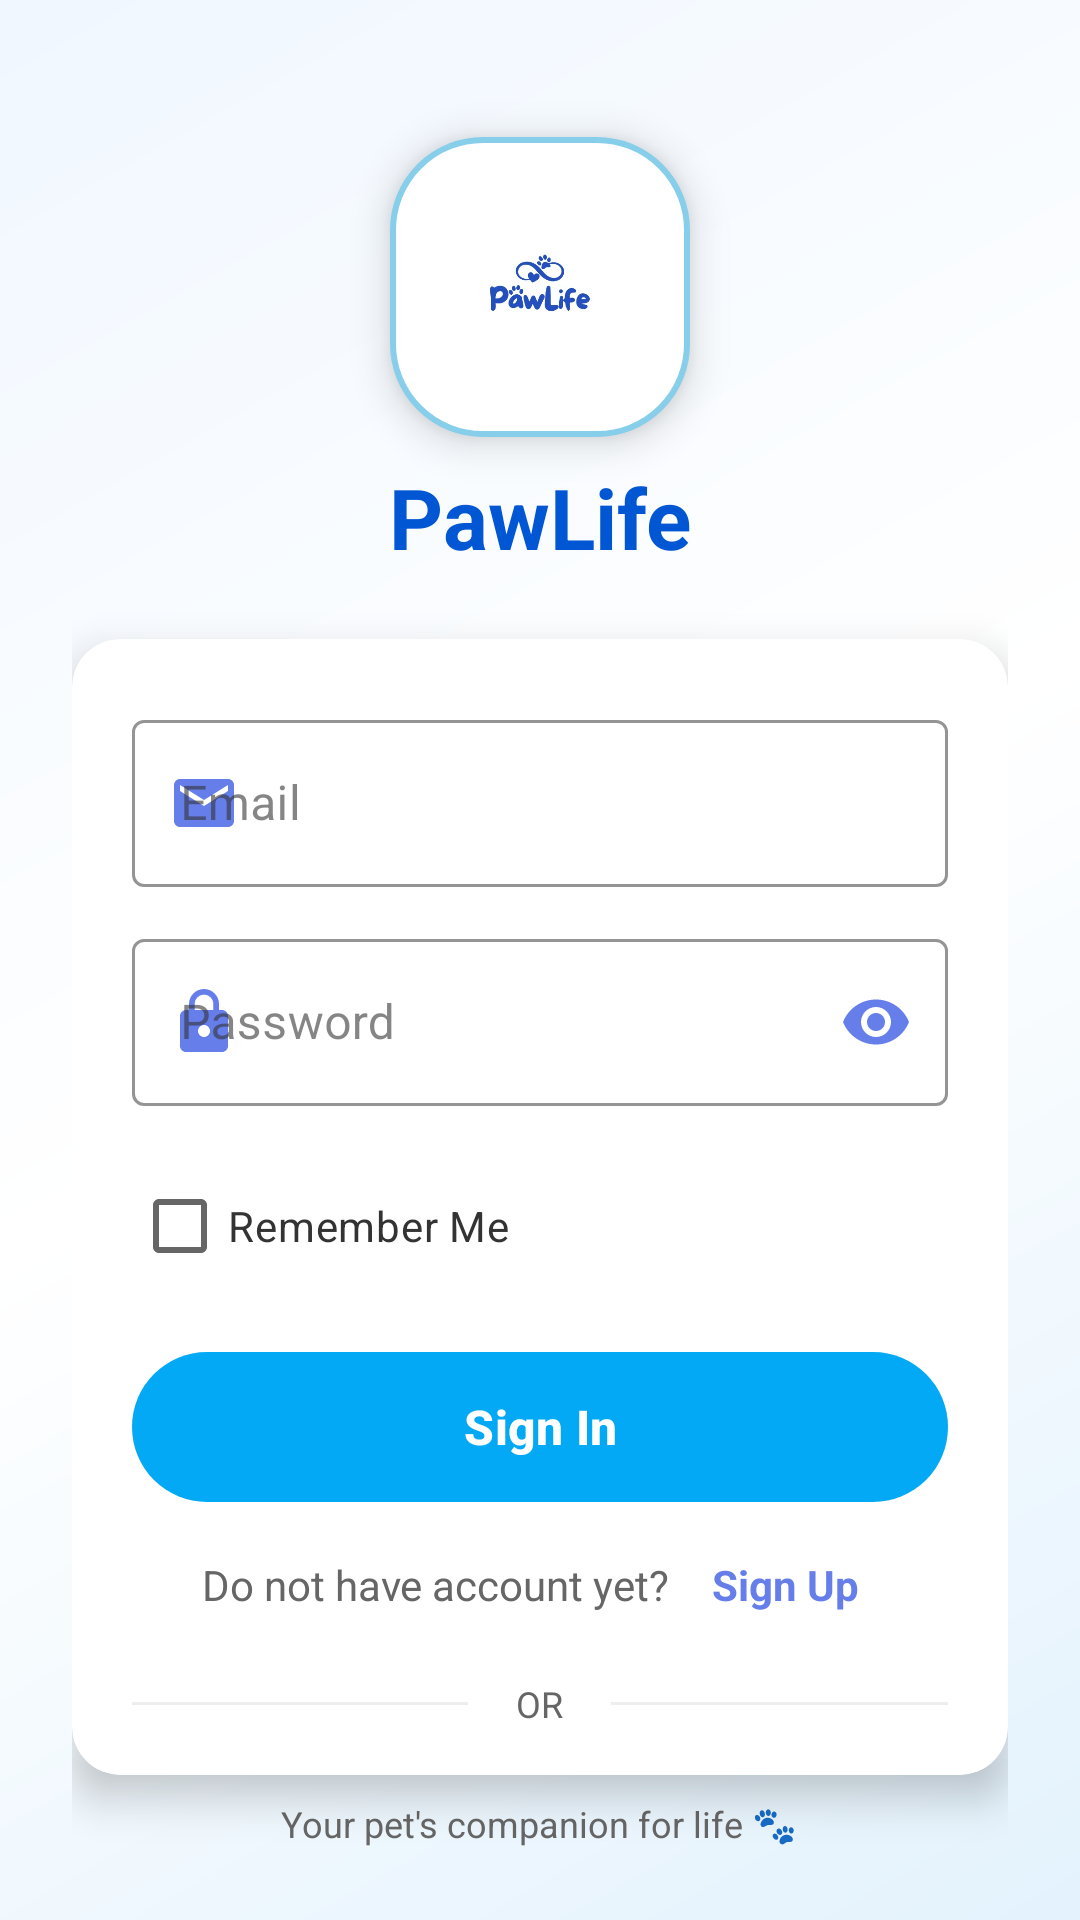

The Android layout XML behind this screen, and the referenced resources:
<!-- AndroidManifest.xml: application theme Theme.Fyp -->
<!-- res/layout/activity_main.xml -->
<?xml version="1.0" encoding="utf-8"?>
<LinearLayout xmlns:android="http://schemas.android.com/apk/res/android"
    xmlns:app="http://schemas.android.com/apk/res-auto"
    xmlns:tools="http://schemas.android.com/tools"
    android:layout_width="match_parent"
    android:layout_height="match_parent"
    android:orientation="vertical"
    android:padding="24dp"
    android:gravity="center"
    android:background="@drawable/login_background"
    tools:context=".MainPage">

    
    <LinearLayout
        android:layout_width="match_parent"
        android:layout_height="0dp"
        android:layout_weight="1"
        android:orientation="vertical"
        android:gravity="center">

        
        <ImageView
            android:id="@+id/appLogo"
            android:layout_width="100dp"
            android:layout_height="100dp"
            android:src="@drawable/pawlifelogo"
            android:scaleType="centerInside"
            android:elevation="8dp"
            android:background="@drawable/logo_background"
            android:padding="12dp" />

        
        <TextView
            android:layout_width="wrap_content"
            android:layout_height="wrap_content"
            android:text="PawLife"
            android:textSize="28sp"
            android:textStyle="bold"
            android:textColor="@color/primary_dark"
            android:layout_marginTop="8dp" />

    </LinearLayout>

    
    <androidx.cardview.widget.CardView
        android:layout_width="match_parent"
        android:layout_height="0dp"
        android:layout_weight="2"
        app:cardCornerRadius="16dp"
        app:cardElevation="8dp"
        android:background="@drawable/card_background">

        <LinearLayout
            android:layout_width="match_parent"
            android:layout_height="451dp"
            android:gravity="center_vertical"
            android:orientation="vertical"
            android:padding="20dp">

            
            <com.google.android.material.textfield.TextInputLayout
                style="@style/Widget.MaterialComponents.TextInputLayout.OutlinedBox"
                android:layout_width="match_parent"
                android:layout_height="wrap_content"
                android:layout_marginBottom="12dp"
                app:boxStrokeColor="@color/primary_blue"
                app:hintTextColor="@color/primary_blue"
                app:startIconDrawable="@drawable/ic_email"
                app:startIconTint="@color/primary_blue">

                <com.google.android.material.textfield.TextInputEditText
                    android:id="@+id/emailInput"
                    android:layout_width="match_parent"
                    android:layout_height="wrap_content"
                    android:hint="@string/email"
                    android:inputType="textEmailAddress"
                    android:textColor="@color/text_primary"
                    android:textColorHint="@color/text_secondary" />

            </com.google.android.material.textfield.TextInputLayout>

            
            <com.google.android.material.textfield.TextInputLayout
                style="@style/Widget.MaterialComponents.TextInputLayout.OutlinedBox"
                android:layout_width="match_parent"
                android:layout_height="wrap_content"
                android:layout_marginBottom="16dp"
                app:boxStrokeColor="@color/primary_blue"
                app:hintTextColor="@color/primary_blue"
                app:passwordToggleEnabled="true"
                app:passwordToggleTint="@color/primary_blue"
                app:startIconDrawable="@drawable/ic_lock"
                app:startIconTint="@color/primary_blue">

                <com.google.android.material.textfield.TextInputEditText
                    android:id="@+id/passwordInput"
                    android:layout_width="match_parent"
                    android:layout_height="wrap_content"
                    android:hint="@string/password"
                    android:inputType="textPassword"
                    android:textColor="@color/text_primary"
                    android:textColorHint="@color/text_secondary" />
            </com.google.android.material.textfield.TextInputLayout>

            
            <CheckBox
                android:id="@+id/rememberMeCheckbox"
                android:layout_width="wrap_content"
                android:layout_height="wrap_content"
                android:layout_marginBottom="18dp"
                android:text="Remember Me"
                android:textColor="@color/text_primary"
                android:textSize="14sp" />

            
            <com.google.android.material.button.MaterialButton
                android:id="@+id/signInBtn"
                android:layout_width="match_parent"
                android:layout_height="50dp"
                android:layout_marginBottom="12dp"
                android:background="@drawable/signin_button_background"
                android:stateListAnimator="@animator/button_state_animator"
                android:text="@string/signIn"
                android:textColor="@android:color/white"
                android:textSize="16sp"
                android:textStyle="bold"
                app:cornerRadius="25dp"
                app:elevation="4dp"
                app:rippleColor="@color/button_ripple" />

            
            <LinearLayout
                android:layout_width="match_parent"
                android:layout_height="wrap_content"
                android:layout_marginBottom="16dp"
                android:gravity="center"
                android:orientation="horizontal">

                <TextView
                    android:layout_width="wrap_content"
                    android:layout_height="wrap_content"
                    android:text="@string/checkAcc"
                    android:textColor="@color/text_secondary"
                    android:textSize="14sp" />

                <TextView
                    android:id="@+id/signUpText"
                    android:layout_width="wrap_content"
                    android:layout_height="wrap_content"
                    android:layout_marginLeft="8dp"
                    android:background="@drawable/text_button_background"
                    android:clickable="true"
                    android:focusable="true"
                    android:padding="6dp"
                    android:text="@string/signUp"
                    android:textColor="@color/primary_blue"
                    android:textSize="14sp"
                    android:textStyle="bold" />

            </LinearLayout>

            
            <LinearLayout
                android:layout_width="match_parent"
                android:layout_height="wrap_content"
                android:layout_marginBottom="16dp"
                android:gravity="center_vertical"
                android:orientation="horizontal">

                <View
                    android:layout_width="0dp"
                    android:layout_height="1dp"
                    android:layout_weight="1"
                    android:background="@color/divider_color" />

                <TextView
                    android:layout_width="wrap_content"
                    android:layout_height="wrap_content"
                    android:layout_marginHorizontal="16dp"
                    android:text="OR"
                    android:textColor="@color/text_secondary"
                    android:textSize="12sp" />

                <View
                    android:layout_width="0dp"
                    android:layout_height="1dp"
                    android:layout_weight="1"
                    android:background="@color/divider_color" />

            </LinearLayout>

            
            <com.google.android.gms.common.SignInButton
                android:id="@+id/googleSignInBtn"
                android:layout_width="match_parent"
                android:layout_height="50dp" />

        </LinearLayout>

    </androidx.cardview.widget.CardView>

    
    <TextView
        android:layout_width="wrap_content"
        android:layout_height="wrap_content"
        android:text="Your pet's companion for life 🐾"
        android:textColor="@color/text_secondary"
        android:textSize="12sp"
        android:layout_marginTop="8dp"
        android:gravity="center" />

</LinearLayout>
<!-- resources referenced by this layout -->
<resources>
  <color name="button_ripple">#E3F2FD</color>
  <color name="divider_color">#FFEEEEEE</color>
  <color name="primary_blue">#667eea</color>
  <color name="primary_dark">#0056d3</color>
  <color name="text_primary">#333333</color>
  <color name="text_secondary">#666666</color>
  <!-- drawable card_background (drawable) -->
  <?xml version="1.0" encoding="utf-8"?>
  <shape xmlns:android="http://schemas.android.com/apk/res/android"
      android:shape="rectangle">
      <corners android:radius="16dp" />
      <solid android:color="@android:color/white" />
      <stroke android:width="1dp" android:color="#E8E8E8" />
  </shape>
  <!-- drawable ic_email (drawable) -->
  <?xml version="1.0" encoding="utf-8"?>
  <vector xmlns:android="http://schemas.android.com/apk/res/android"
      android:width="24dp" android:height="24dp" android:viewportWidth="24" android:viewportHeight="24">
      <path android:fillColor="#2196F3"
          android:pathData="M20,4H4C2.9,4 2.01,4.9 2.01,6L2,18C2,19.1 2.9,20 4,20H20C21.1,20 22,19.1 22,18V6C22,4.9 21.1,4 20,4ZM20,8L12,13L4,8V6L12,11L20,6V8Z"/>
  </vector>
  <!-- drawable ic_lock (drawable) -->
  <?xml version="1.0" encoding="utf-8"?>
  <vector xmlns:android="http://schemas.android.com/apk/res/android"
      android:width="24dp" android:height="24dp" android:viewportWidth="24" android:viewportHeight="24">
      <path android:fillColor="#2196F3"
          android:pathData="M18,8H17V6C17,3.24 14.76,1 12,1S7,3.24 7,6V8H6C4.9,8 4,8.9 4,10V20C4,21.1 4.9,22 6,22H18C19.1,22 20,21.1 20,20V10C20,8.9 19.1,8 18,8ZM12,17C10.9,17 10,16.1 10,15S10.9,13 12,13S14,13.9 14,15S13.1,17 12,17ZM15.1,8H8.9V6C8.9,4.29 10.29,2.9 12,2.9S15.1,4.29 15.1,6V8Z"/>
  </vector>
  <!-- drawable login_background (drawable) -->
  <?xml version="1.0" encoding="utf-8"?>
  <shape xmlns:android="http://schemas.android.com/apk/res/android">
      <gradient
          android:startColor="#E3F2FD"
          android:centerColor="#FFFFFF"
          android:endColor="#F0F7FF"
          android:angle="135" />
  </shape>
  <!-- drawable logo_background (drawable) -->
  <?xml version="1.0" encoding="utf-8"?>
  <shape xmlns:android="http://schemas.android.com/apk/res/android">
      <solid android:color="@color/white" />
      <corners android:radius="30dp" />
      <stroke
          android:width="2dp"
          android:color="@color/primary_light" />
  </shape>
  <!-- drawable text_button_background (drawable) -->
  <?xml version="1.0" encoding="utf-8"?>
  <selector xmlns:android="http://schemas.android.com/apk/res/android">
      <item android:state_pressed="true">
          <shape>
              <solid android:color="#E3F2FD" />
              <corners android:radius="20dp" />
          </shape>
      </item>
      <item>
          <shape>
              <solid android:color="@android:color/transparent" />
              <corners android:radius="20dp" />
          </shape>
      </item>
  </selector>
  <string name="checkAcc">Do not have account yet?</string>
  <string name="email">Email</string>
  <string name="password">Password</string>
  <string name="signIn">Sign In</string>
  <string name="signUp">Sign Up</string>
  <style name="Theme.Fyp" parent="Base.Theme.Fyp" />
  <color name="white">#FFFFFFFF</color>
  <color name="primary_light">#FF87CEEB</color>
  <style name="Base.Theme.Fyp" parent="Theme.Material3.DayNight.NoActionBar">
          
          
  
          <item name="colorPrimary">@color/blue</item>
          <item name="colorOnSurface">@color/text_primary</item>
          <item name="colorOnSurfaceVariant">@color/text_secondary</item>
      </style>
  <color name="blue">#03A9F4</color>
</resources>
